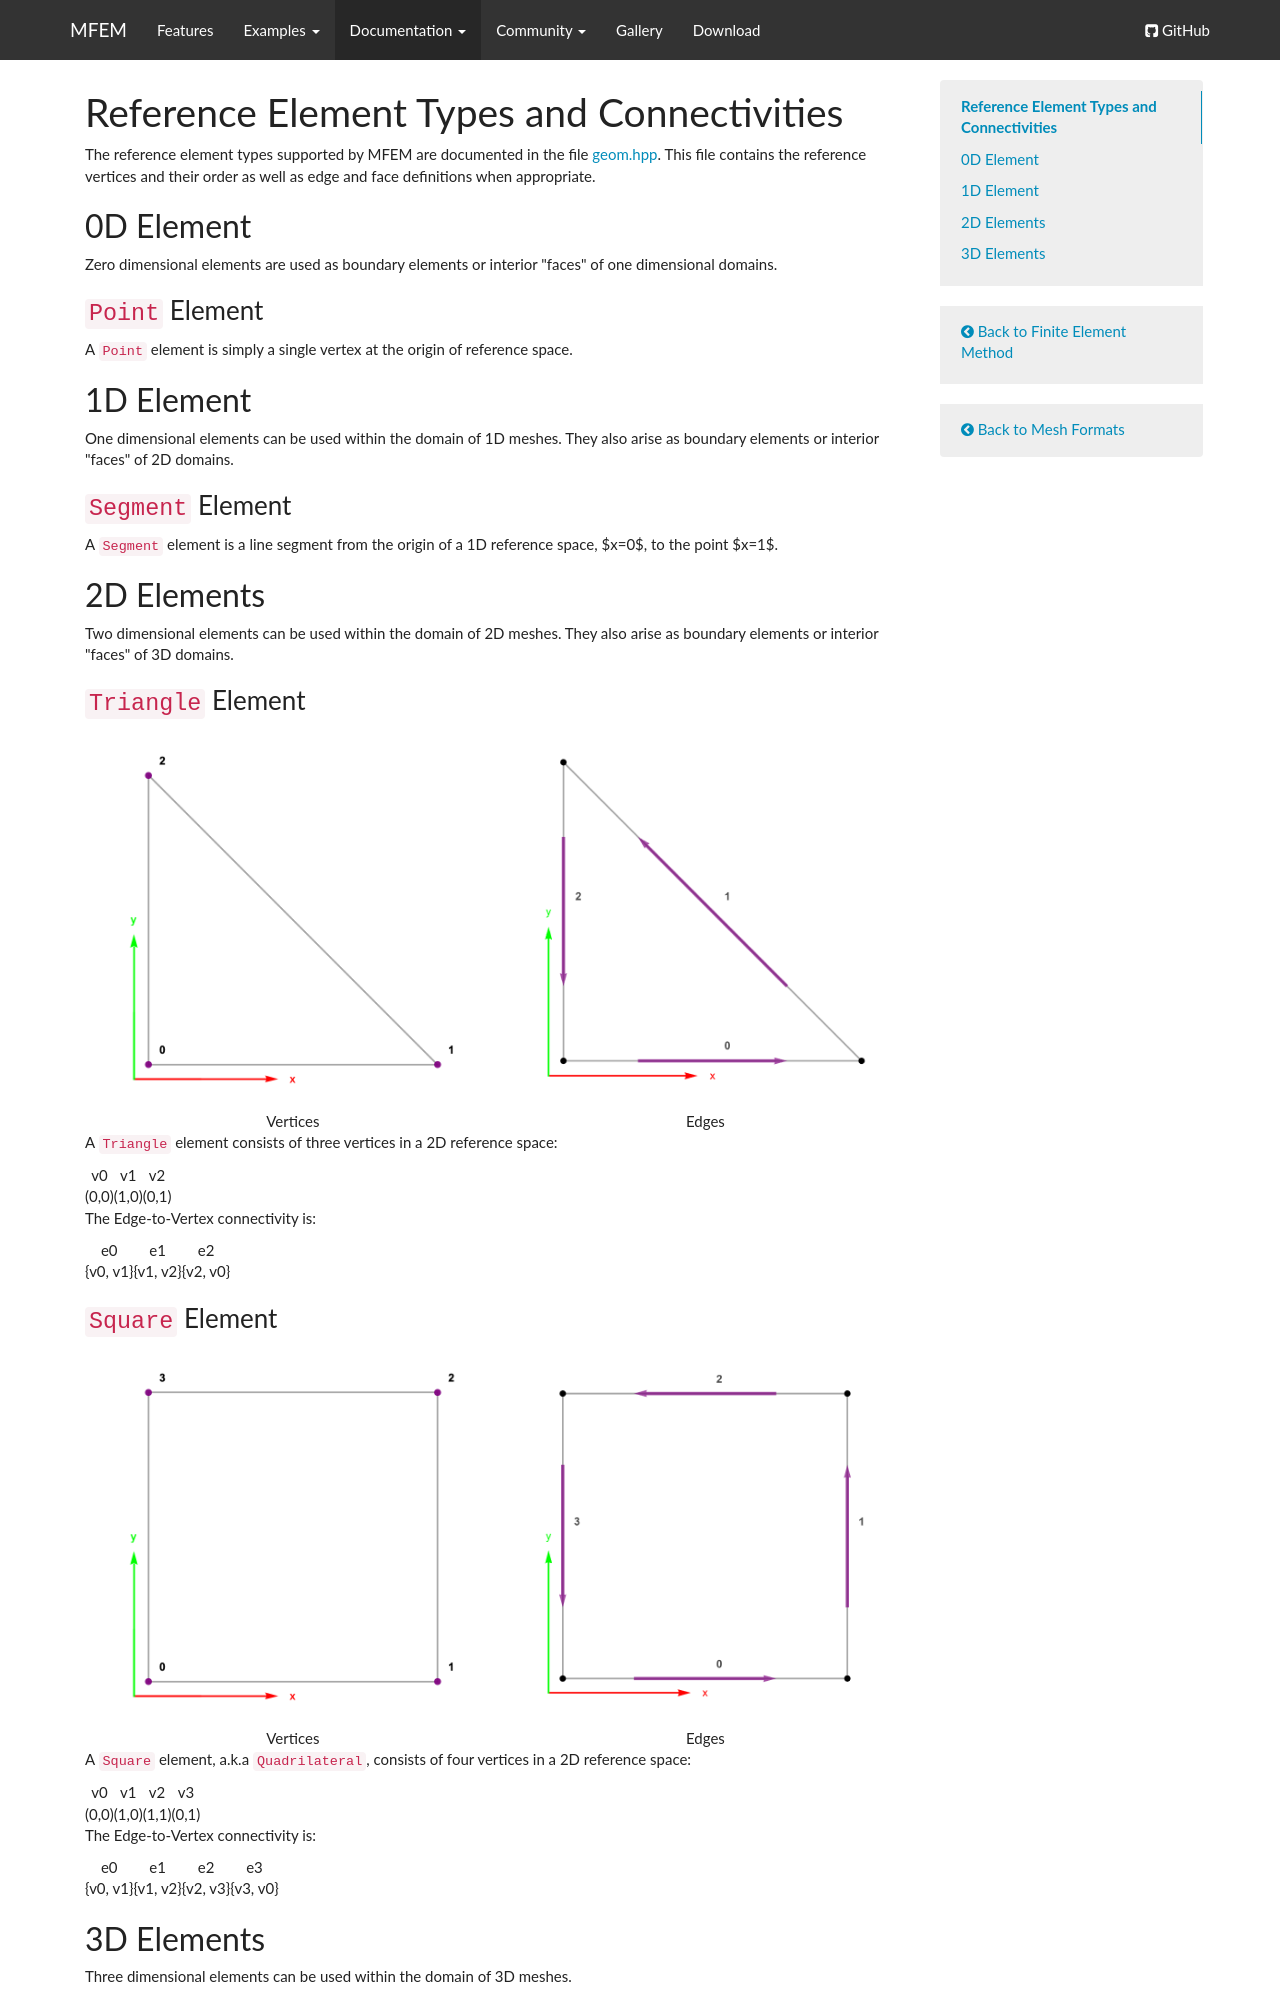

repository: mfem/web · page: connectivity/index.html · generator: mkdocs

tag-fem:
tag-mesh-format-v1-0:

# Reference Element Types and Connectivities

The reference element types supported by MFEM are documented in the file 
[geom.hpp](https://github.com/mfem/mfem/blob/master/fem/geom.hpp). This file
contains the reference vertices and their order as well as edge and face
definitions when appropriate.

## 0D Element

Zero dimensional elements are used as boundary elements or interior "faces" of
one dimensional domains.

### `Point` Element

A `Point` element is simply a single vertex at the origin of reference space.

## 1D Element

One dimensional elements can be used within the domain of 1D meshes. They also
arise as boundary elements or interior "faces" of 2D domains.

### `Segment` Element

A `Segment` element is a line segment from the origin of a 1D reference space,
$x=0$, to the point $x=1$.

## 2D Elements

Two dimensional elements can be used within the domain of 2D meshes. They also
arise as boundary elements or interior "faces" of 3D domains.

### `Triangle` Element

|![tri-z2v](img/connectivity/tri-z2v.png "Triangle Vertices"){width=80%}|![tri-z2e](img/connectivity/tri-z2e.png "Triangle Edges"){width=80%}|
|:--------:|:-----:|
| Vertices | Edges |

A `Triangle` element consists of three vertices in a 2D reference space:

|       |       |       |
|:-----:|:-----:|:-----:|
|   v0  |   v1  |   v2  |
| (0,0) | (1,0) | (0,1) |

The Edge-to-Vertex connectivity is:

|           |          |           |
|:---------:|:--------:|:---------:|
|     e0    |     e1   |     e2    |
| \{v0, v1} | \{v1, v2}| \{v2, v0} |


### `Square` Element

|![sqr-z2v](img/connectivity/sqr-z2v.png "Quadrilateral Vertices"){width=80%}|![sqr-z2e](img/connectivity/sqr-z2e.png "Quadrilateral Edges"){width=80%}|
|:--------:|:-----:|
| Vertices | Edges |

A `Square` element, a.k.a `Quadrilateral`, consists of four vertices in a 2D reference space:

|       |       |       |       |
|:-----:|:-----:|:-----:|:-----:|
|   v0  |   v1  |   v2  |   v3  |
| (0,0) | (1,0) | (1,1) | (0,1) |


The Edge-to-Vertex connectivity is:

|           |          |           |           |
|:---------:|:--------:|:---------:|:---------:|
|     e0    |     e1   |     e2    |     e3    |
| \{v0, v1} | \{v1, v2}| \{v2, v3} | \{v3, v0} |

## 3D Elements

Three dimensional elements can be used within the domain of 3D meshes.

### `Tetrahedron` Element

|![tet-z2v](img/connectivity/tet-z2v.png "Tetrahedron Vertices")|![tet-z2e](img/connectivity/tet-z2e.png "Tetrahedron Edges")|![tet-v2f](img/connectivity/tet-z2f.png "Tetrahedron Faces")|
|:--------:|:-----:|:-----:|
| Vertices | Edges | Faces |

A `Tetrahedron` element consists of four vertices in a 3D reference space:

|         |         |         |         |
|:-------:|:-------:|:-------:|:-------:|
|    v0   |    v1   |    v2   |    v3   |
| (0,0,0) | (1,0,0) | (0,1,0) | (0,0,1) |

The Edge-to-Vertex connectivity is:

|           |          |           |           |           |           |
|:---------:|:--------:|:---------:|:---------:|:---------:|:---------:|
|     e0    |     e1   |     e2    |     e3    |     e4    |     e5    |
| \{v0, v1} | \{v0, v2}| \{v0, v3} | \{v1, v2} | \{v1, v3} | \{v2, v3} |


The Face-to-Vertex connectivity is:

|               |               |               |               |
|:-------------:|:-------------:|:-------------:|:-------------:|
|       f0      |       f1      |       f2      |       f3      |
| \{v1, v2, v3} | \{v0, v3, v2} | \{v0, v1, v3} | \{v0, v2, v1} |
